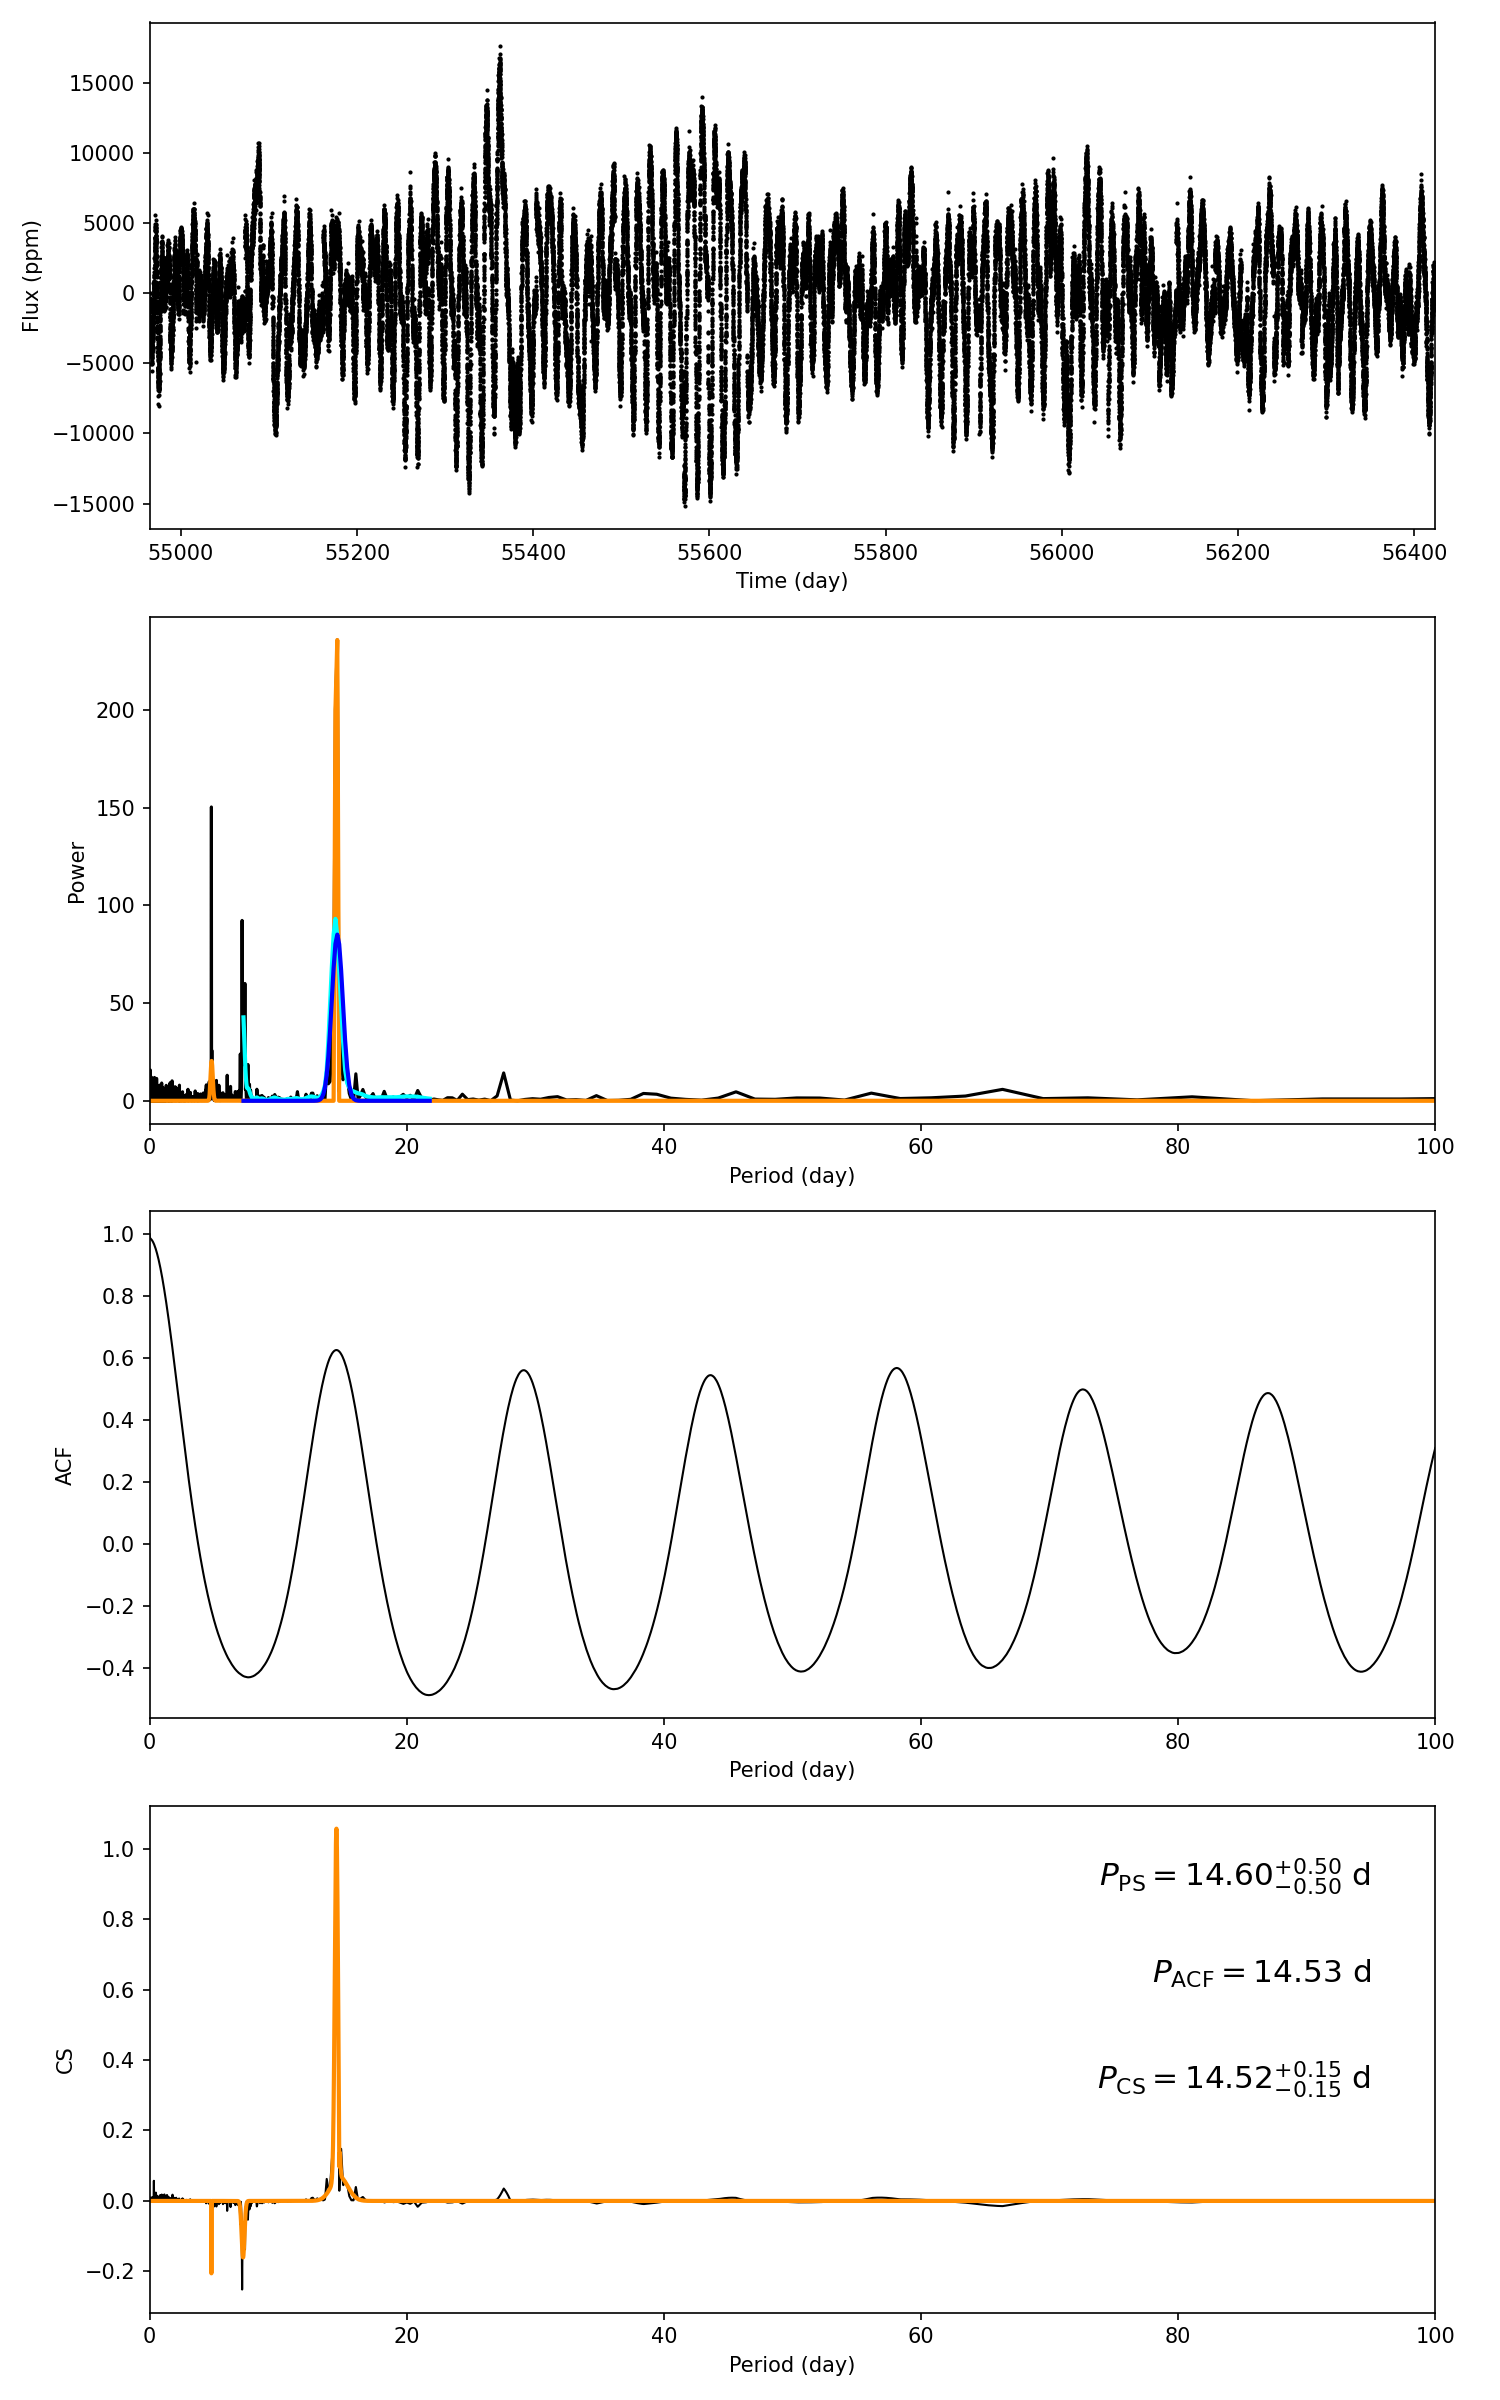

Values plotted in this chart, from the file beside it:
target_id, prot_ps, prot_acf, prot_cs, e_prot_ps, E_prot_ps, e_prot_acf, E_prot_acf, e_prot_cs, E_prot_cs, sph_ps, sph_acf, sph_cs, e_sph_ps, e_sph_acf, e_sph_cs, h_ps, fa_prob_ps, hacf, gacf, hcs
10338256, 14.6, 14.53, 14.52, 0.504, 0.504, -1.0, -1.0, 0.1458, 0.1458, 4289, 4283, 4280, 1314, 1339, 1342, 236, 3.3577015415516217e-103, 1.064, 0.6104, 0.9937
